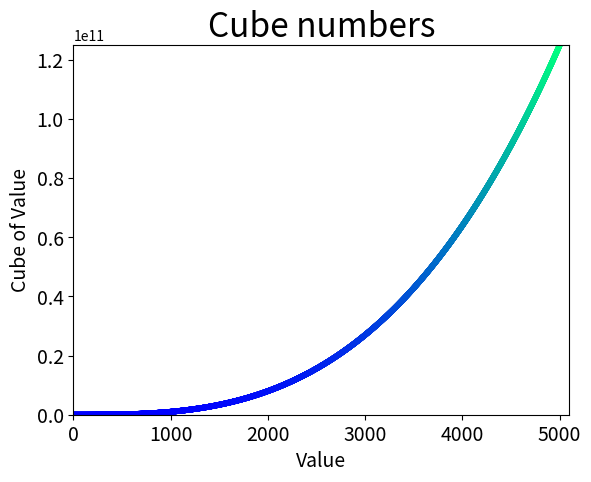

Recreate this plot in Python.
import matplotlib.pyplot as plt

x_values = range(1,5001)
y_values = [x**3 for x in x_values]

fig, ax = plt.subplots()

ax.scatter(x_values,y_values, c=y_values, cmap=plt.cm.winter, s=10)

# Задати назву для графіка та кожної з осей.
ax.set_title("Cube numbers", fontsize=24)
ax.set_xlabel("Value", fontsize=14)
ax.set_ylabel("Cube of Value", fontsize=14)

# Задати розмір  шрифту для підписів на розмітці.
ax.tick_params(axis='both', which='major', labelsize=14)

# Задати діапазон для кожної з осей.
ax.axis([0, 5100, 0, 125000000100])

plt.savefig("cube_numbers.png", bbox_inches='tight')

plt.show()